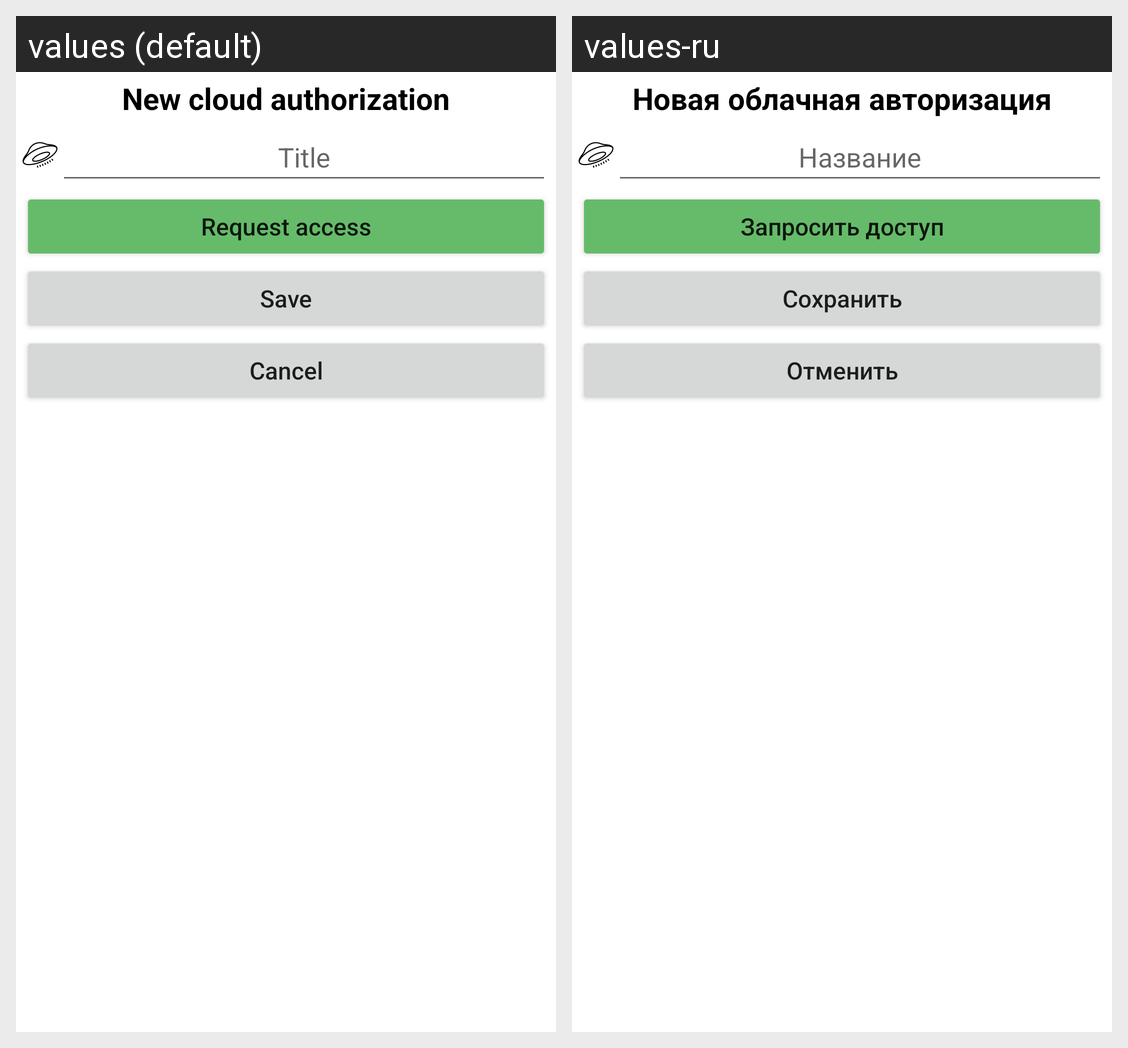

The Android screen above is rendered under two locales of the same app. Produce the string resources it draws, with the default and per-locale values.
Android screen res/layout/dialog_cloud_auth_edit.xml rendered under 2 locales, left to right: values (default), values-ru. Device: Nexus 5 (rendered at 1080×1920; each locale shown at half size, 540×960, under a caption strip naming it); theme Theme.Sync_dir_to_cloud.
Strings drawn on this screen, with the default value and each locale's value (text and hints the layout hard-codes, and strings that could not be matched under every locale, appear in the picture but are not listed):

cloud_auth_dialog_title
  values: New cloud authorization
  values-ru: Новая облачная авторизация

hint_auth_name
  values: Title
  values-ru: Название

BUTTON_auth
  values: Request access
  values-ru: Запросить доступ

BUTTON_save
  values: Save
  values-ru: Сохранить

BUTTON_cancel
  values: Cancel
  values-ru: Отменить
